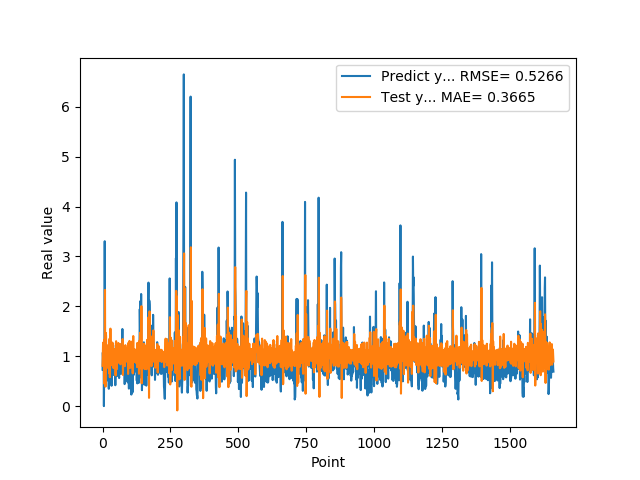

The file beside this chart, header and first rows:
7.307389974590000614e-01, 8.074863940426174613e-01
1.074290990829999792e+00, 1.043444811498835501e+00
9.521890282630000035e-01, 1.273192469135737248e+00
9.879170060160000766e-01, 9.772477285123358781e-01
1.011654973029999960e+00, 9.929217949514663744e-01
0.000000000000000000e+00, 1.068109149906753208e+00
7.643579840659999736e-01, 4.518176195300175890e-01
7.788103222849999119e-01, 1.331867525188689338e+00
3.306220054629999794e+00, 1.219789984431468577e+00
1.055441975589999970e+00, 2.329768142984295576e+00
7.543110251430000801e-01, 5.142635876533263595e-01
7.915459871289999283e-01, 3.900943177068477152e-01
1.409499049189999909e+00, 1.468736962796432177e+00
8.875439763070001042e-01, 1.410681494507993072e+00
6.401469707490000660e-01, 8.338929372439031207e-01
5.082880258560000808e-01, 7.576926203320817343e-01
8.640019893649999450e-01, 9.869785830625469325e-01
5.725920200349999822e-01, 1.218347719101784410e+00
8.469420075419999971e-01, 8.979432127534008323e-01
9.181020259860001032e-01, 1.082220382752206778e+00
7.976629734039999420e-01, 1.119492037307567411e+00
9.608020186419998776e-01, 9.244875513693534552e-01
9.555831551549999192e-01, 1.087411562873095816e+00
3.470349907879999862e-01, 1.055937839444022419e+00
9.546210169789999256e-01, 6.570318622917917795e-01
1.293938040730000072e+00, 1.285176525560908889e+00
5.251880288119999962e-01, 1.353682799380798718e+00
4.773890078070000542e-01, 5.793997645064082880e-01
1.275226235389999907e+00, 8.610367445099480488e-01
8.723750114439999814e-01, 1.553659710015525164e+00
8.355640172959999390e-01, 9.085507134215302649e-01
7.321749925609999377e-01, 8.623266642372535706e-01
7.640249729160000225e-01, 1.016353795637598090e+00
4.072830080990000323e-01, 1.022572079322696448e+00
4.752210080619999610e-01, 8.214717024651685406e-01
8.781340122220000488e-01, 9.915213971612130139e-01
7.414129972460000717e-01, 1.273809019606066517e+00
1.258002042770000051e+00, 9.672865508784178612e-01
1.069700956339999953e+00, 1.238964707641493357e+00
7.274609804150000691e-01, 1.017895207515426836e+00
7.892770171170000459e-01, 7.624410333200806189e-01
6.237750053410000550e-01, 1.048410794852925543e+00
6.914690136910000007e-01, 9.711272474067562666e-01
8.557710051540000640e-01, 1.015753473821675801e+00
7.093830108640000187e-01, 1.125458769819111859e+00
1.014547944070000041e+00, 9.381558598085943945e-01
1.115731000900000103e+00, 1.145906885674304876e+00
4.182830154900000208e-01, 1.136680851198674125e+00
1.002280950550000105e+00, 6.143418088135299548e-01
1.218860983849999968e+00, 1.254789956599930534e+00
1.143296003339999922e+00, 1.301476568821541502e+00
6.528189778330000248e-01, 9.578893934146528455e-01
6.746559739110000731e-01, 7.379379679516846480e-01
6.009536385540000802e-01, 9.919516975445445972e-01
6.694570183749999348e-01, 1.032427692428003141e+00
6.538079977039999990e-01, 1.027306128843813227e+00
7.814120054240000224e-01, 1.008211225243492271e+00
1.206303954120000022e+00, 1.063550270173504231e+00
8.469259738919999725e-01, 1.265916280815141626e+00
8.286409974099999687e-01, 8.695340383389579264e-01
6.482390165329999787e-01, 9.224447890624665192e-01
... 1,599 more rows
